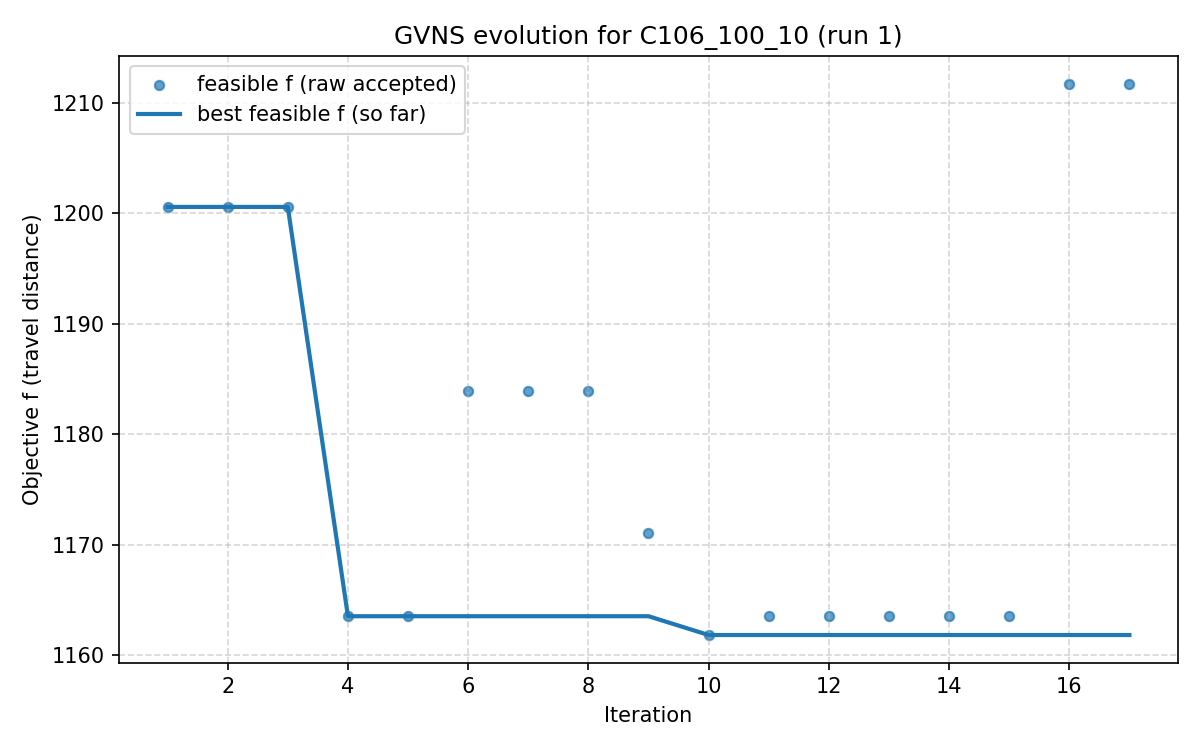

Data behind this chart, as committed beside it:
iter, F, f, PenT, PenH, PenS, elapsed
1, 1201, 1201, 0.0, 0.0, 0, 3.0994415283203125e-06
2, 1201, 1201, 0.0, 0.0, 0, 1784
3, 1201, 1201, 0.0, 0.0, 0, 1947
4, 1164, 1164, 0.0, 0.0, 0, 2220
5, 1164, 1164, 0.0, 0.0, 0, 2670
6, 1184, 1184, 0.0, 0.0, 0, 2900
7, 1184, 1184, 0.0, 0.0, 0, 3357
8, 1184, 1184, 0.0, 0.0, 0, 3582
9, 1171, 1171, 0.0, 0.0, 0, 4021
10, 1162, 1162, 0.0, 0.0, 0, 4403
11, 1164, 1164, 0.0, 0.0, 0, 5344
12, 1164, 1164, 0.0, 0.0, 0, 5755
13, 1164, 1164, 0.0, 0.0, 0, 5868
14, 1164, 1164, 0.0, 0.0, 0, 6139
15, 1164, 1164, 0.0, 0.0, 0, 6258
16, 1212, 1212, 0.0, 0.0, 0, 6506
17, 1212, 1212, 0.0, 0.0, 0, 6998
